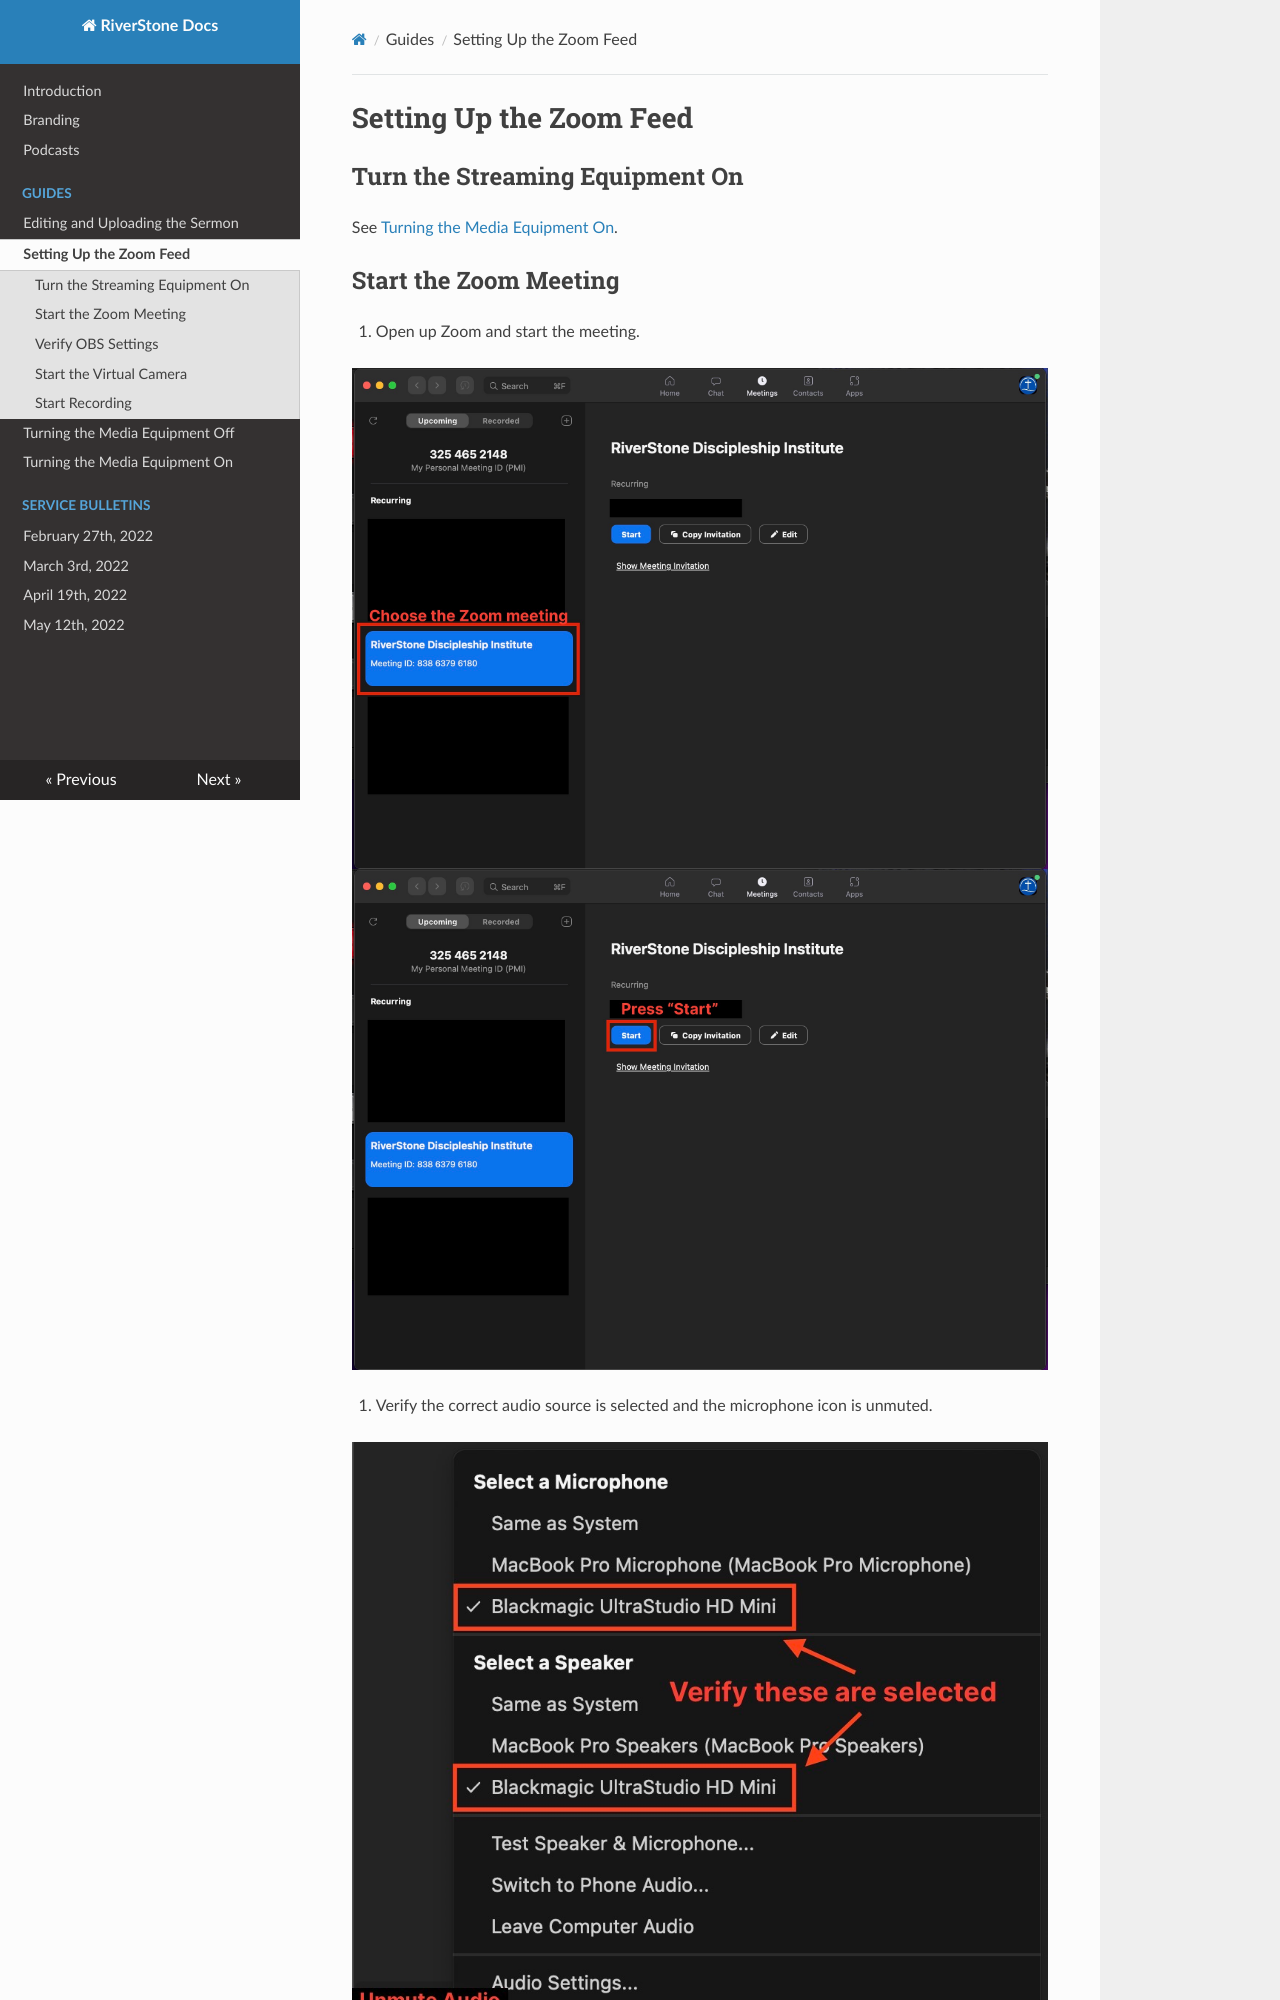

repository: riverstone-church/documentation-site · page: guides/setting-up-the-zoom-feed/index.html · generator: mkdocs

# Setting Up the Zoom Feed

## Turn the Streaming Equipment On

See [Turning the Media Equipment On](turning-the-media-equipment-on.md).

## Start the Zoom Meeting

1. Open up Zoom and start the meeting.

![](../assets/setting-up-the-zoom-feed/select-zoom-meeting.jpeg)
![](../assets/setting-up-the-zoom-feed/start-zoom-meeting.jpeg)

2. Verify the correct audio source is selected and the microphone icon is unmuted.

![](../assets/setting-up-the-zoom-feed/select-audio-source.jpeg)
